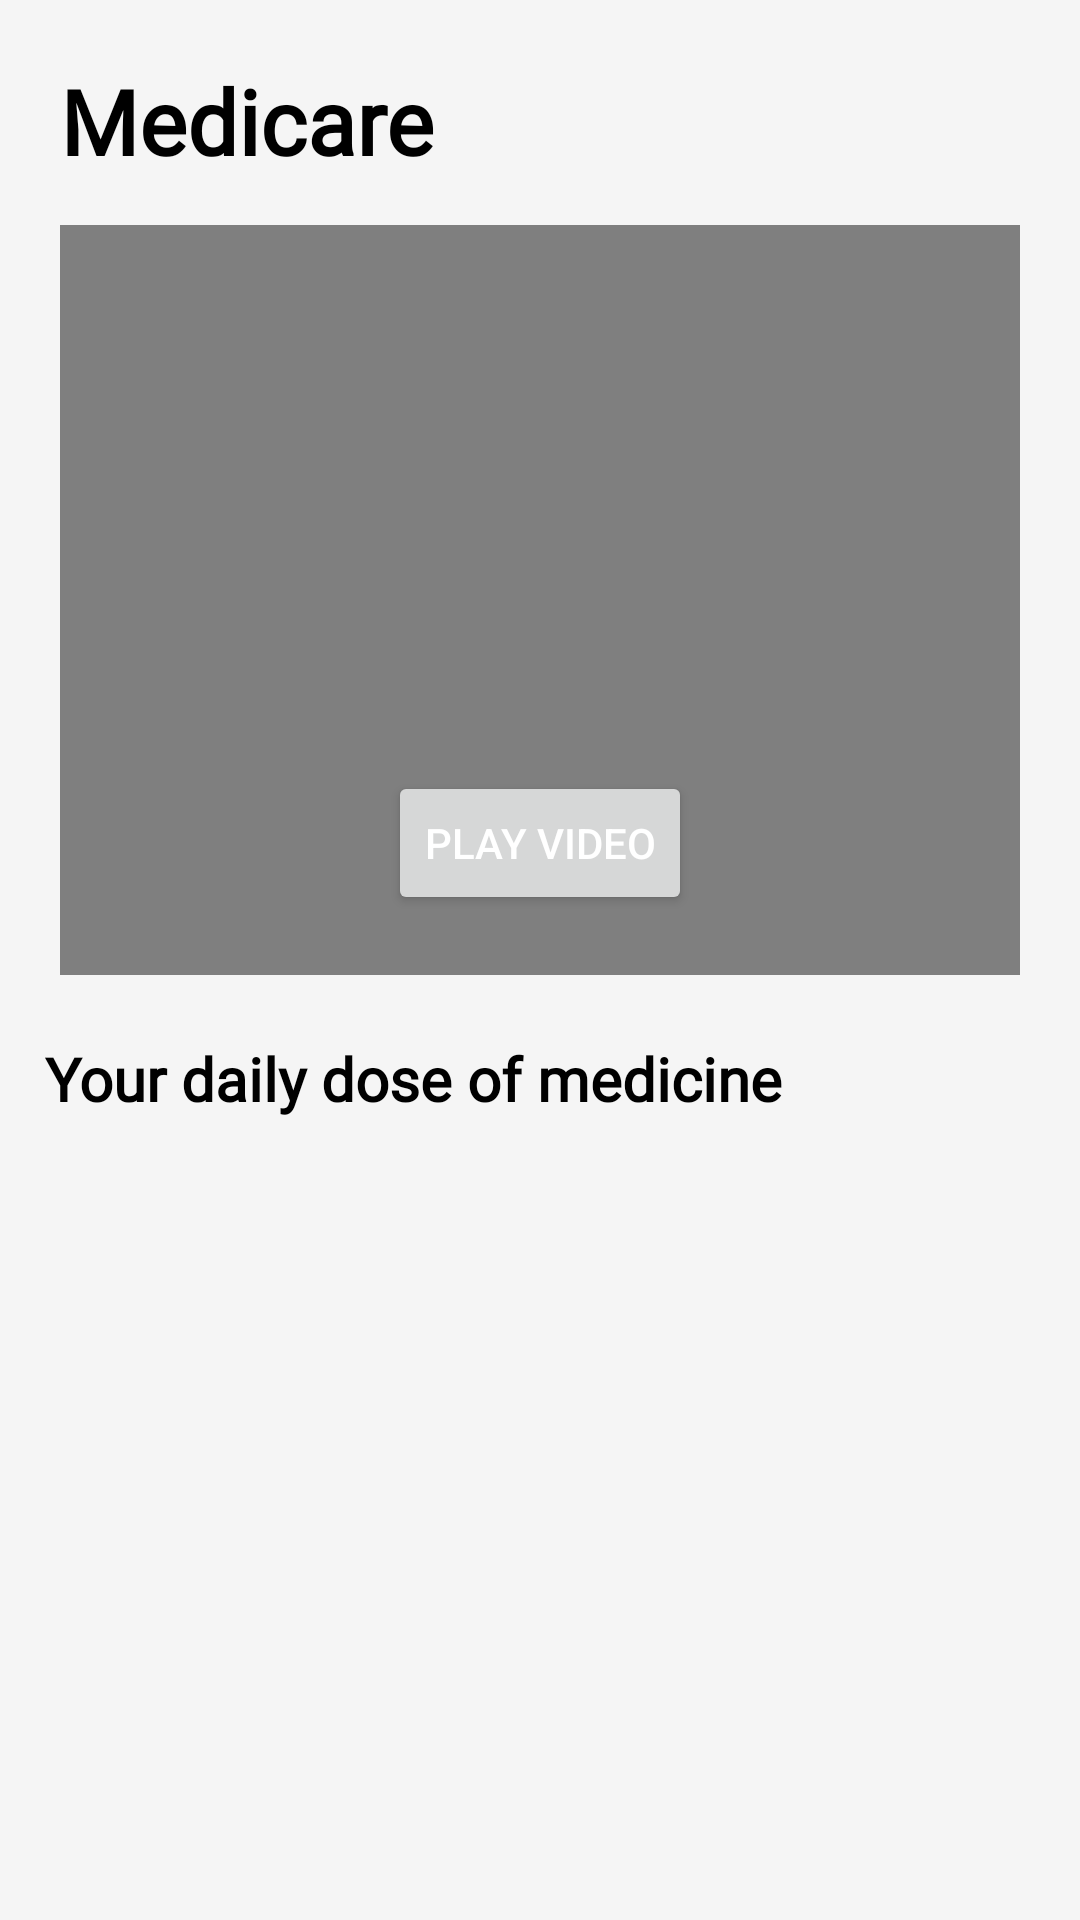

Layout XML and referenced resources for this Android screen:
<!-- AndroidManifest.xml: application theme Theme.Testingmyapp -->
<!-- res/layout/fragment_homee.xml -->
<LinearLayout xmlns:android="http://schemas.android.com/apk/res/android"
    xmlns:tools="http://schemas.android.com/tools"
    xmlns:app="http://schemas.android.com/apk/res-auto"
    android:layout_width="match_parent"
    android:layout_height="match_parent"
    android:orientation="vertical"
    android:background="#F5F5F5"
    tools:context=".HomeeFragment">

    <FrameLayout
        android:layout_width="match_parent"
        android:layout_height="wrap_content"
        android:background="@drawable/largebg"
       >

        <LinearLayout
            android:layout_width="match_parent"
            android:layout_height="wrap_content"
            android:orientation="horizontal"
            android:layout_marginTop="20dp"
            android:layout_gravity="top">

            <TextView
                android:id="@+id/textView6"
                android:layout_width="0dp"
                android:layout_height="wrap_content"
                android:textSize="30sp"
                android:fontFamily="@font/droid_serif"
                android:layout_weight="1"
                android:gravity="start"
                android:textStyle="bold"
                android:text="@string/medicare"
                android:textColor="@color/black"
                android:layout_marginHorizontal="20dp" />

            <ImageView
                android:layout_width="38dp"
                android:layout_height="38dp"
                android:src="@drawable/baseline_notifications_none_24"
                android:layout_marginRight="10dp" />
        </LinearLayout>

        <FrameLayout
            android:id="@+id/video_player_container"
            android:layout_width="match_parent"
            android:layout_height="250dp"
            android:layout_marginTop="75dp"
            android:layout_marginBottom="16dp"
            android:elevation="2dp"
            android:layout_gravity="bottom">

            <VideoView
                android:id="@+id/video_view"
                android:layout_width="match_parent"
                android:layout_height="wrap_content"
                android:layout_marginHorizontal="20dp" />

            <Button
                android:id="@+id/play_button"
                android:layout_width="wrap_content"
                android:layout_height="wrap_content"
                android:text="Play Video"
                android:layout_gravity="center_horizontal|bottom"
                android:layout_marginBottom="20dp"
                android:textColor="@android:color/white" />
        </FrameLayout>
    </FrameLayout>

    <TextView
        android:id="@+id/daily_dose_text"
        android:layout_width="match_parent"
        android:layout_height="wrap_content"
        android:layout_marginTop="5dp"
        android:layout_marginBottom="5dp"
        android:textSize="20sp"
        android:textStyle="bold"
        android:textColor="@color/black"
        android:text="@string/your_daily_dose_of_medicine"
        android:gravity="start"
        android:fontFamily="@font/droid_serif"
        android:paddingLeft="5dp"
        android:layout_marginHorizontal="10dp" />



        <androidx.recyclerview.widget.RecyclerView
            android:id="@+id/medicine_recycler_view"
            android:layout_width="match_parent"
            android:layout_height="match_parent"
            android:layout_marginVertical="16dp"
            android:orientation="vertical" />


</LinearLayout>
<!-- resources referenced by this layout -->
<resources>
  <color name="black">#FF000000</color>
  <string name="medicare">Medicare</string>
  <string name="your_daily_dose_of_medicine">Your daily dose of medicine</string>
  <style name="Theme.Testingmyapp" parent="Base.Theme.Testingmyapp" />
  <style name="Base.Theme.Testingmyapp" parent="Theme.Material3.DayNight.NoActionBar">
          
          
  
      </style>
</resources>
